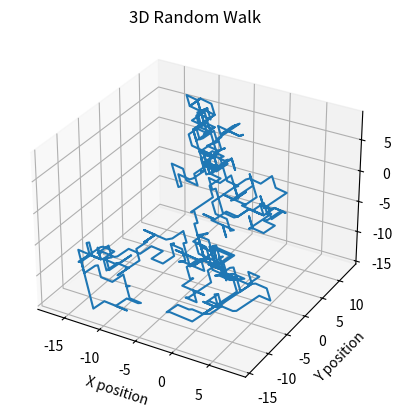

Reproduce this figure in Python.
#!/usr/bin/env python3
# -*- coding: utf-8 -*-
"""
Created on Mon Apr  8 13:34:18 2024

@author: westonlarhette
"""
""" LAB 9 & 10 """

"""More on histograms"""
# =============================================================================
# import numpy as np
# import matplotlib.pyplot as plt
# from numpy.random import random as rng
# 
# data = rng(1000)
# 
# counts, bin_edges, _ = plt.hist(data)
# #counts, bin_edges = np.histogram(data)
# 
# bin_size = bin_edges[1] - bin_edges[0]
# new_widths = bin_size * counts / counts.max()
# 
# plt.figure()
# plt.bar(bin_edges[:-1], counts, width=new_widths, color=['r','g','b','y'])
# 
# =============================================================================

""" Contour plots, Surface plots and heat maps"""
# =============================================================================
# import numpy as np
# import matplotlib.pyplot as plt
# 
# # Create grid of x and y coordinates
# 
# x_vals = np.linspace(-1,1,200)
# y_vals = np.linspace(-1,1,200)
# X, Y = np.meshgrid(x_vals,y_vals)
# 
# # Generate function values
# 
# Z = np.cos(X) * np.sin(Y)
# 
# R = X**2 + Y**2
# 
# # Plot contours
# plt.contour(X,Y,R)
# plt.show()
# 
# plt.contour(X,Y,Z)
# plt.show()
# 
# #Plot and label contours.
# plt.figure()
# cs = plt.contour(X,Y,Z,10,linewidths=3,colors='r')
# plt.clabel(cs,fontsize=10)
# plt.show()
# 
# 
# from mpl_toolkits.mplot3d import Axes3D # Import 3D plotting tool
# # Plot surfaces
# ax1 = plt.axes(projection = '3d')
# ax1.plot_surface(X,Y,R)
# plt.show()
# 
# ax3 = plt.axes(projection='3d')
# ax3.plot_surface(X,Y,R, rcount = 200, ccount = 200)
# plt.show()
# 
# plt.pcolormesh(X,Y,R)
# plt.show()
# 
# plt.pcolormesh(X,Y,R,cmap='jet')
# =============================================================================


"""" Lab 9 """
""" Example 1: 3D Random Walk"""
import numpy as np
import matplotlib.pyplot as plt

rng = np.random.default_rng(seed = 42)

num_steps = 500
x_step = rng.random(num_steps) > 0.5
y_step = rng.random(num_steps) > 0.5
z_step = rng.random(num_steps) > 0.5

x_step = 2*x_step - 1
y_step = 2*y_step - 1
z_step = 2*z_step - 1

x_position = np.cumsum(x_step)
y_position = np.cumsum(y_step)
z_position = np.cumsum(z_step)

fig = plt.figure()
ax1 = fig.add_subplot(111, projection='3d')

ax1.plot(x_position, y_position, z_position)

# Labeling plots
ax1.set_xlabel('X position') 
ax1.set_ylabel('Y position')
ax1.set_zlabel('Z position')
ax1.set_title('3D Random Walk')

plt.show()


""" Example 2: Numerical integration
a. Integrate f(x) = x^2 from 0 to 2 and check results
b. Integrate e^(-x^2 /2) from 0 to 5 and plot results
c. Can quad handle infinite limits? Use -np.inf and np.inf as limits to evaluate
the integral of the previous function from -inf to +inf. Compare to the exact result:
    sqrt(2pi)
    """
#import numpy.py as np
import matplotlib as plt
from scipy.integrate import quad

# Part a:
def f(x):
    return x**2
results,error = quad(f,0,2)
print("Answer:",results)
print("Error:",error)

# Part b:

def f(x):
    return np.exp(-x**2 / 2)

upper_limit = np.linspace(0,5,50)
integral = np.zeros(upper_limit.size)
for i in range(upper_limit.size):
    integral[i],error = quad(f,0,upper_limit[i])
## I am not sure how to plot these results

# Part c:
answer,error = quad(f,-np.inf,np.inf)
print("Answer:",answer)
print("Error:",error)
# The answer given is correct















